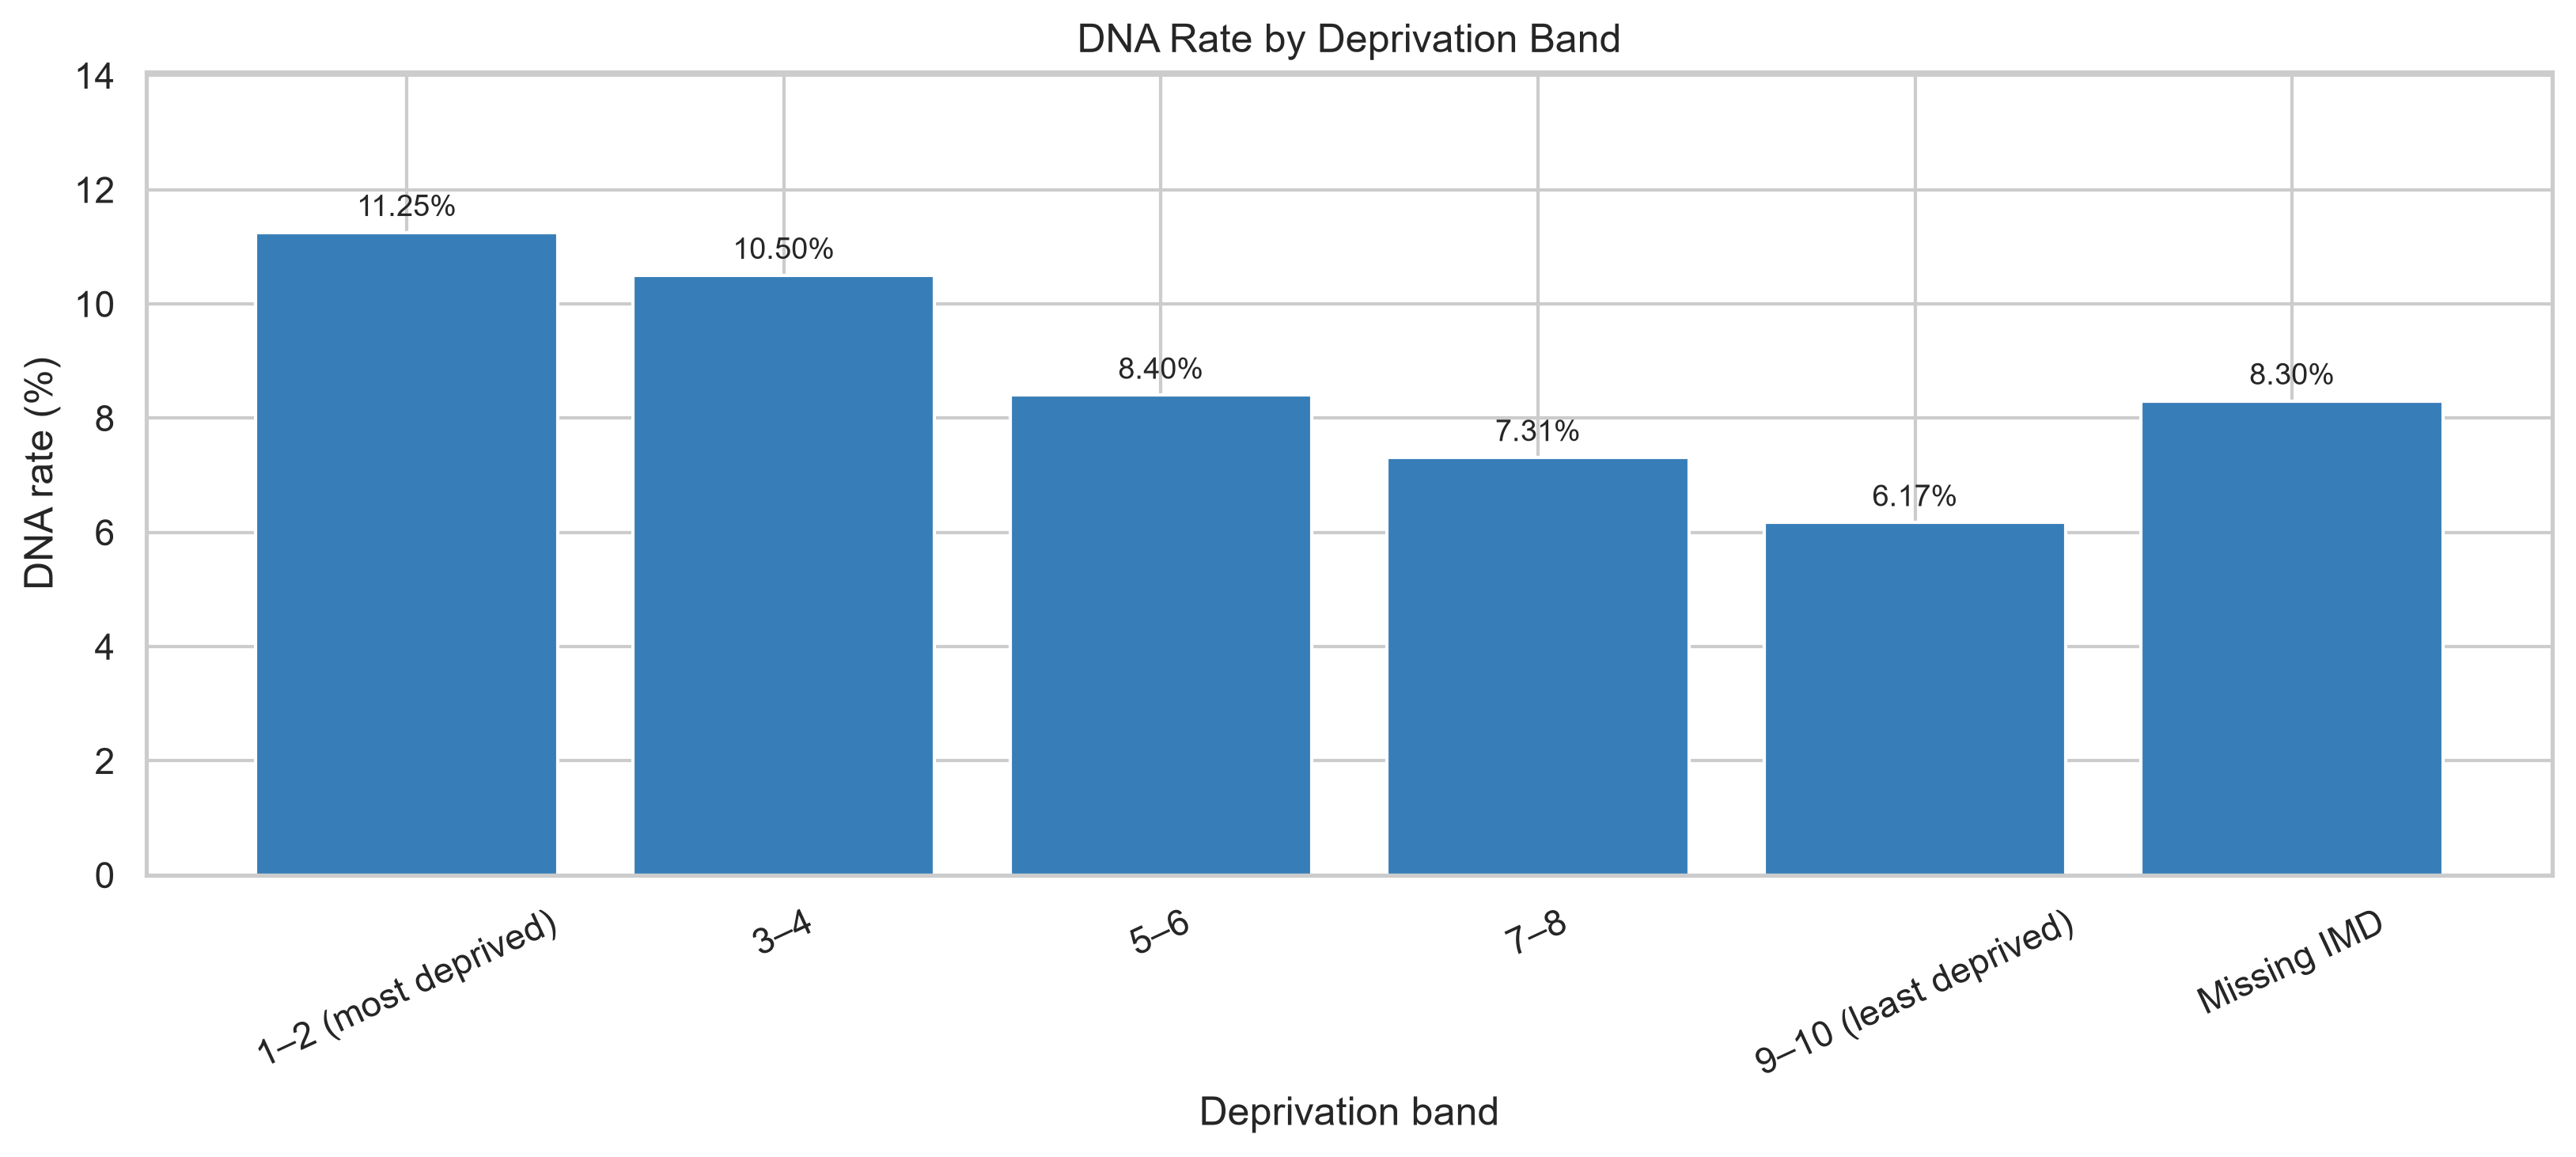

Data behind this chart, as committed beside it:
imd_band, appointments, attended_count, dna_count, dna_rate_percent
1–2 (most deprived), 9397, 8340, 1057, 11.25
3–4, 7830, 7008, 822, 10.5
5–6, 6996, 6408, 588, 8.4
7–8, 6030, 5589, 441, 7.31
9–10 (least deprived), 4746, 4453, 293, 6.17
Missing IMD, 1265, 1160, 105, 8.3
